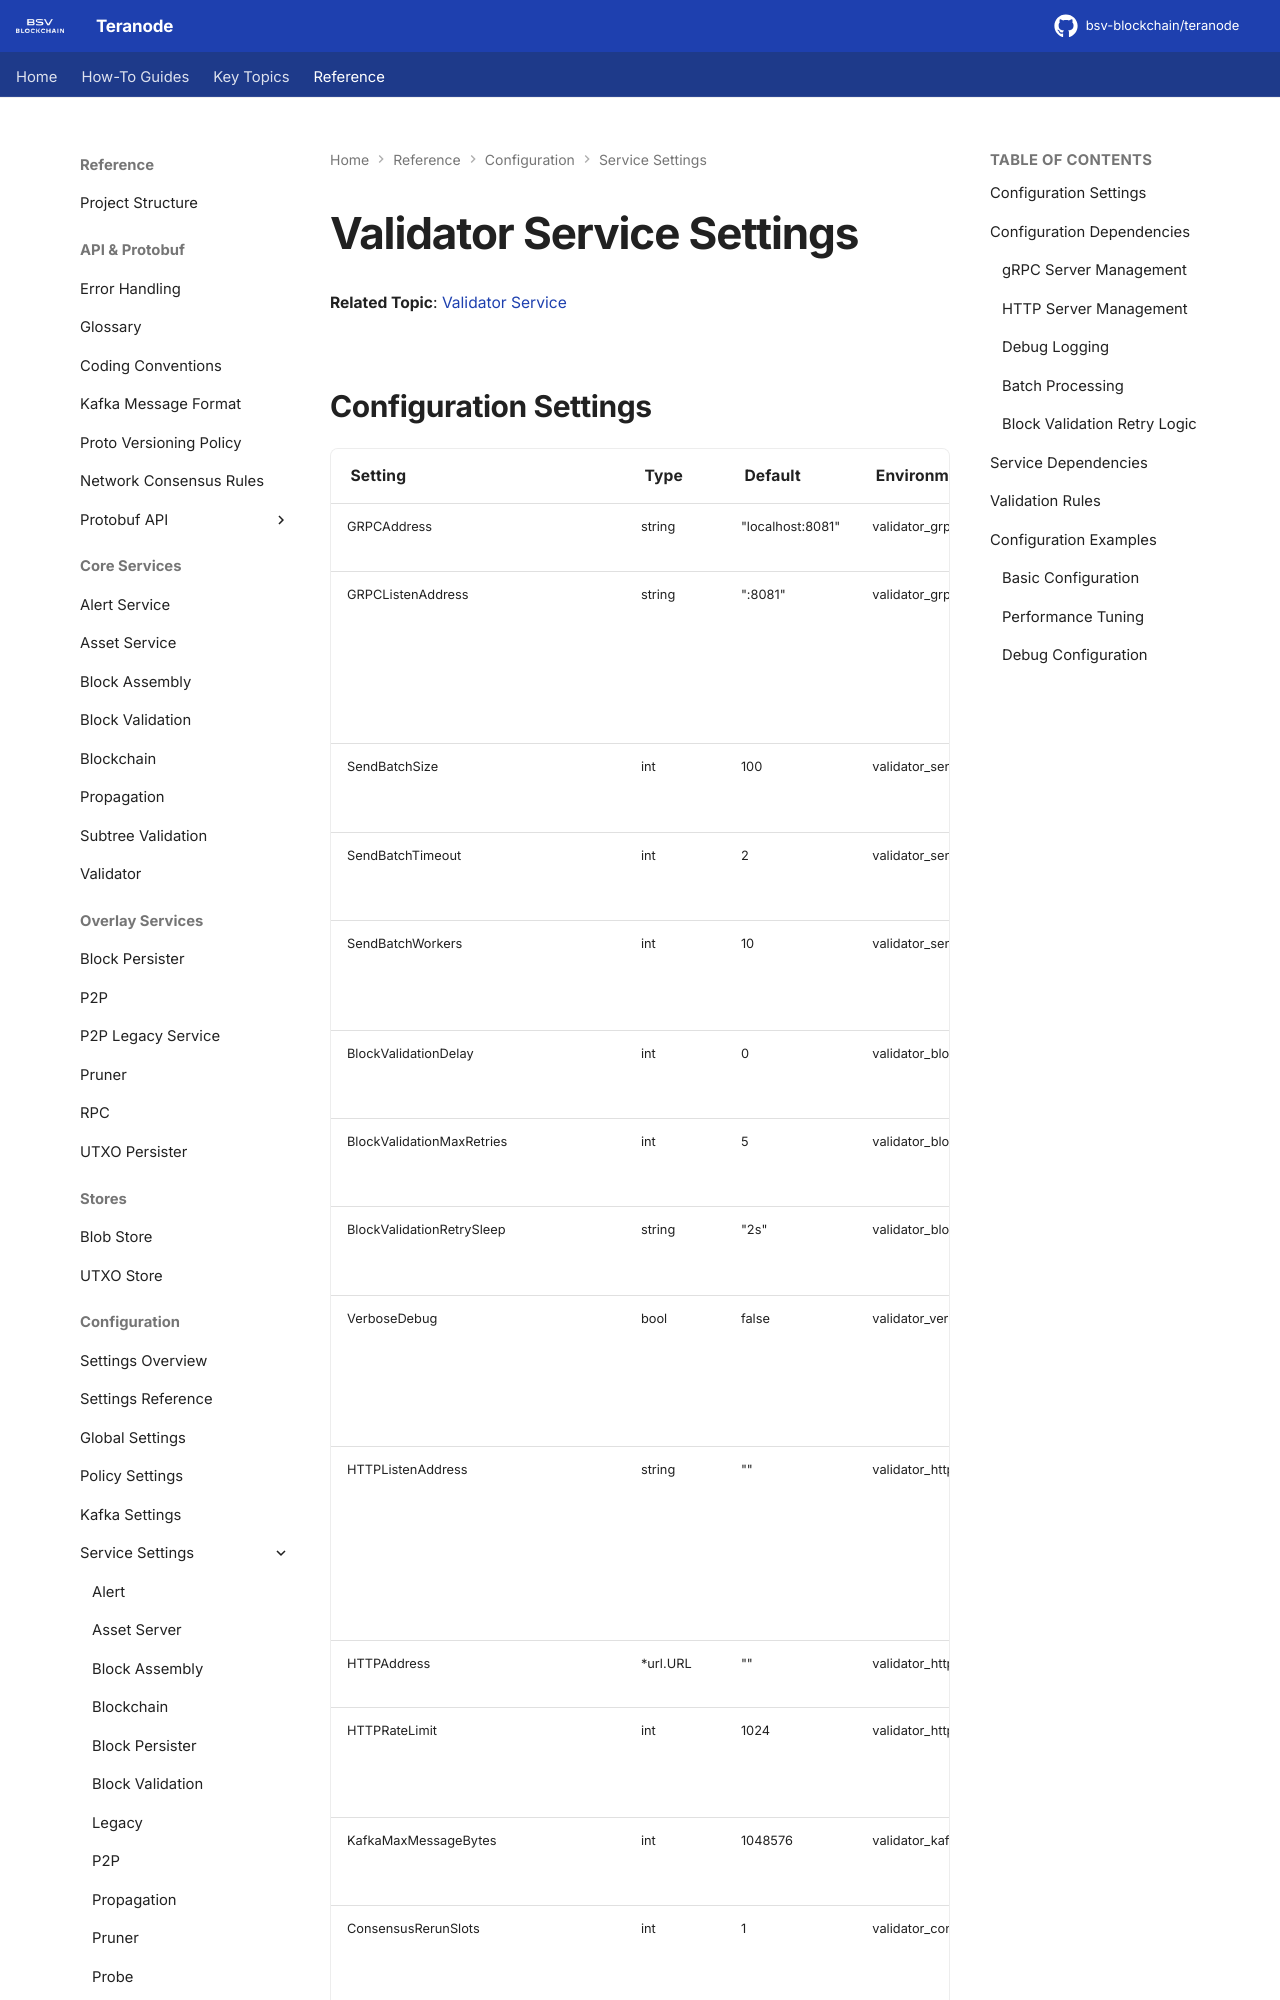

repository: bsv-blockchain/teranode · page: references/settings/services/validator_settings/index.html · generator: mkdocs

# Validator Service Settings

**Related Topic**: [Validator Service](../../../topics/services/validator.md)

## Configuration Settings

| Setting | Type | Default | Environment Variable | Usage |
|---------|------|---------|---------------------|-------|
| GRPCAddress | string | "localhost:8081" | validator_grpcAddress | gRPC client connections |
| GRPCListenAddress | string | ":8081" | validator_grpcListenAddress | **CRITICAL** - gRPC server binding, service only starts if not empty |
| SendBatchSize | int | 100 | validator_sendBatchSize | Batch processing size |
| SendBatchTimeout | int | 2 | validator_sendBatchTimeout | Batch processing timeout |
| SendBatchWorkers | int | 10 | validator_sendBatchWorkers | Batch worker thread count |
| BlockValidationDelay | int | 0 | validator_blockvalidation_delay | Block validation delay |
| BlockValidationMaxRetries | int | 5 | validator_blockvalidation_maxRetries | Block validation retry limit |
| BlockValidationRetrySleep | string | "2s" | validator_blockvalidation_retrySleep | Block validation retry delay |
| VerboseDebug | bool | false | validator_verbose_debug | **CRITICAL** - Debug logging control for validation operations |
| HTTPListenAddress | string | "" | validator_httpListenAddress | **CRITICAL** - HTTP server binding, health checks only run if not empty |
| HTTPAddress | *url.URL | "" | validator_httpAddress | HTTP client connections |
| HTTPRateLimit | int | 1024 | validator_httpRateLimit | **CRITICAL** - HTTP request rate limiting |
| KafkaMaxMessageBytes | int | 1048576 | validator_kafka_maxMessageBytes | Kafka message size limits
